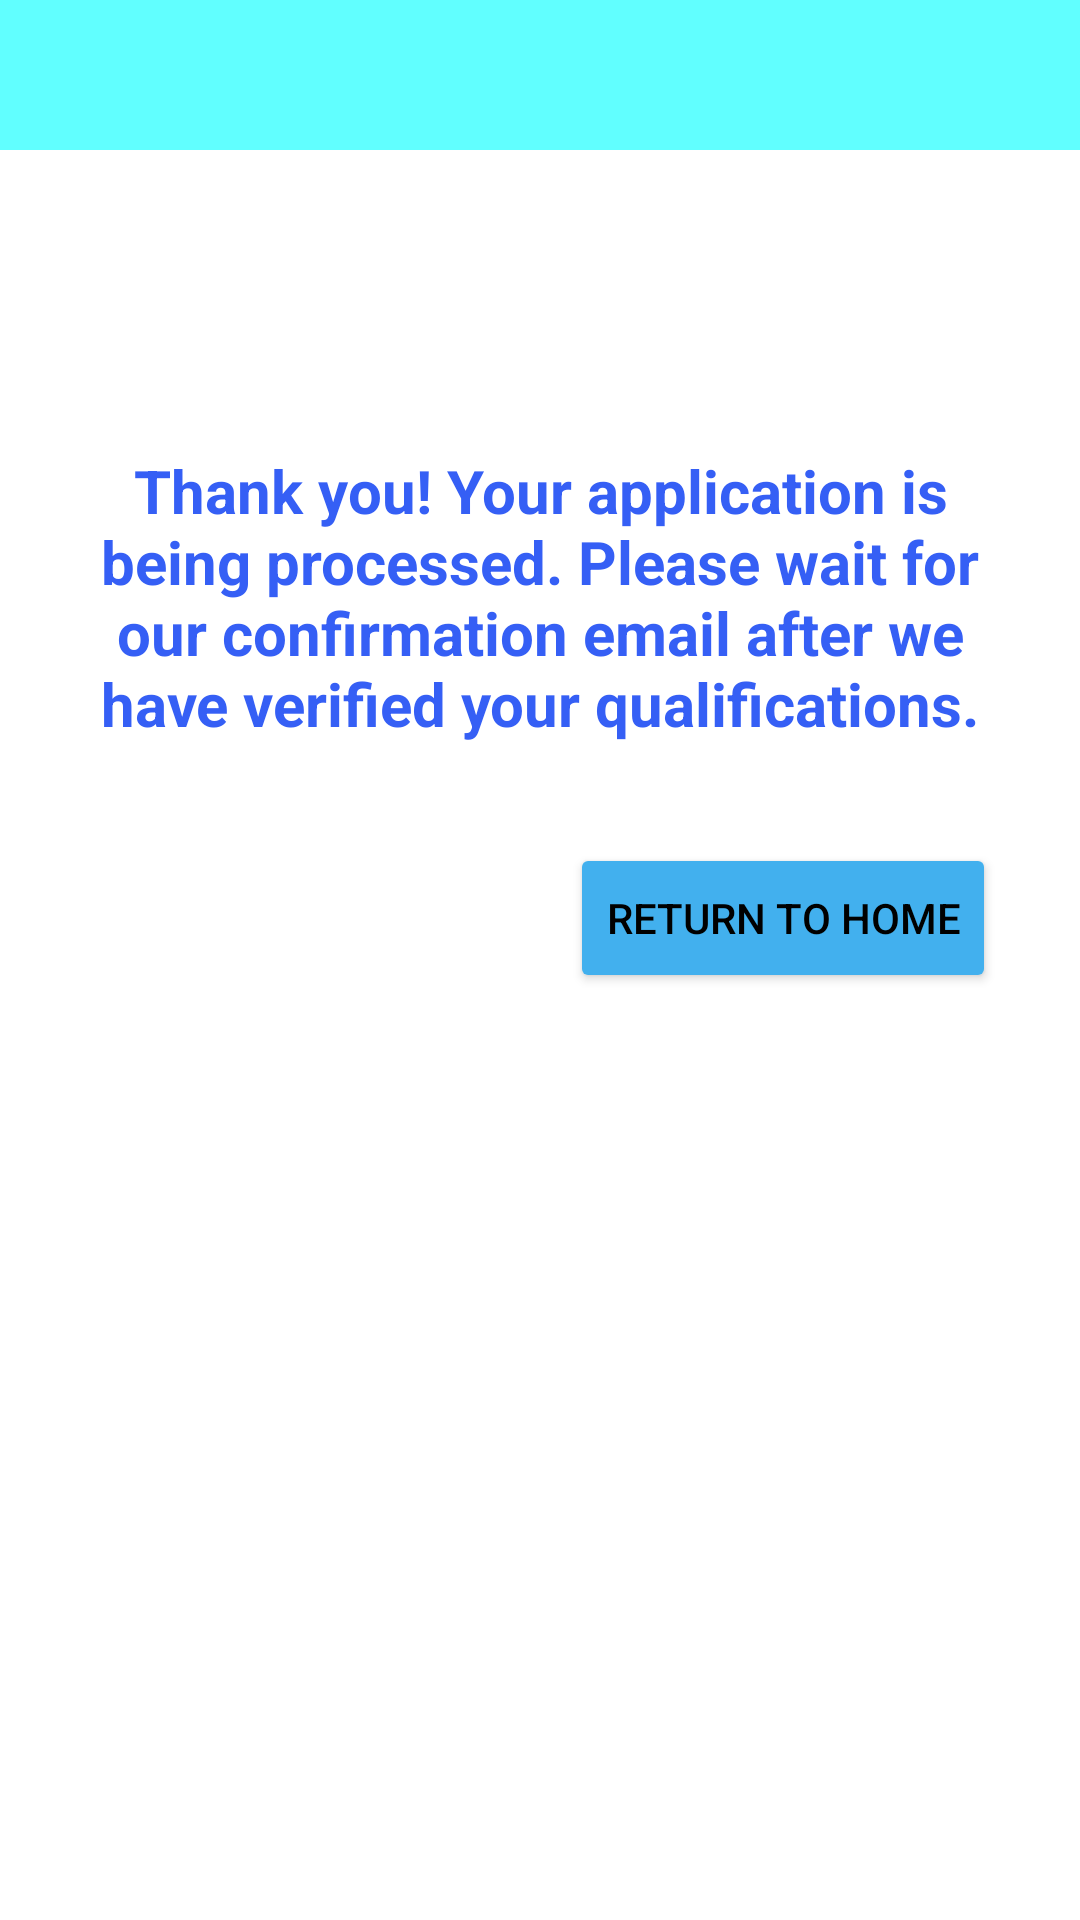

The Android layout XML behind this screen, and the referenced resources:
<!-- AndroidManifest.xml: application theme Theme.COMP3330Project -->
<!-- res/layout/coach_reg_4.xml -->
<?xml version="1.0" encoding="utf-8"?>
<androidx.constraintlayout.widget.ConstraintLayout xmlns:android="http://schemas.android.com/apk/res/android"
    xmlns:app="http://schemas.android.com/apk/res-auto"
    xmlns:tools="http://schemas.android.com/tools"
    android:layout_width="match_parent"
    android:layout_height="match_parent"
    android:padding="0dp"
    tools:context=".MainActivity">


    <androidx.constraintlayout.widget.ConstraintLayout
        android:id="@+id/top_layout"
        android:layout_width="0dp"
        android:layout_height="50dp"
        android:background="#61ffff"
        app:layout_constraintEnd_toEndOf="parent"
        app:layout_constraintStart_toStartOf="parent"
        app:layout_constraintTop_toTopOf="parent">

        <ImageView
            android:id="@+id/BackButton"
            android:layout_width="50dp"
            android:layout_height="50dp"
            app:layout_constraintBottom_toBottomOf="@+id/top_layout"
            app:layout_constraintStart_toStartOf="parent"
            app:srcCompat="@drawable/ic_launcher_back_foreground" />
    </androidx.constraintlayout.widget.ConstraintLayout>


    <TextView
        android:id="@+id/Description"
        android:layout_width="0dp"
        android:layout_height="wrap_content"
        android:layout_marginStart="20dp"
        android:layout_marginTop="100dp"
        android:layout_marginEnd="20dp"
        android:gravity="center"
        android:text="Thank you! Your application is being processed. Please wait for our confirmation email after we have verified your qualifications."
        android:textColor="#355FF5"
        android:textSize="20dp"
        android:textStyle="bold"
        app:layout_constraintEnd_toEndOf="parent"
        app:layout_constraintHorizontal_bias="1.0"
        app:layout_constraintStart_toStartOf="parent"
        app:layout_constraintTop_toBottomOf="@+id/top_layout" />

    <Button
        android:id="@+id/button2"
        android:layout_width="wrap_content"
        android:layout_height="50dp"
        android:layout_marginEnd="28dp"
        android:backgroundTint="#42B0EE"
        android:shadowColor="#355FF5"
        android:text="Return To Home"
        android:textColor="@color/black"
        app:layout_constraintEnd_toEndOf="parent"
        app:layout_constraintTop_toTopOf="@+id/imageView2" />

    <ImageView
        android:id="@+id/imageView2"
        android:layout_width="415dp"
        android:layout_height="359dp"
        app:layout_constraintBottom_toBottomOf="parent"
        app:layout_constraintEnd_toEndOf="parent"
        app:srcCompat="@drawable/gym_student" />

    
</androidx.constraintlayout.widget.ConstraintLayout>
<!-- resources referenced by this layout -->
<resources>
  <style name="Theme.COMP3330Project" parent="Theme.MaterialComponents.DayNight.NoActionBar">
          
          <item name="colorPrimary">@color/purple_500</item>
          <item name="colorPrimaryVariant">@color/purple_700</item>
          <item name="colorOnPrimary">@color/white</item>
          
          <item name="colorSecondary">@color/teal_200</item>
          <item name="colorSecondaryVariant">@color/teal_700</item>
          <item name="colorOnSecondary">@color/black</item>
          
          <item name="android:statusBarColor">?attr/colorPrimaryVariant</item>
          
      </style>
  <!-- not gathered from this repository: default colours our renderer supplied (Android Studio template values) -->
  <color name="purple_500">#FF6200EE</color>
  <color name="purple_700">#FF3700B3</color>
  <color name="teal_200">#FF03DAC5</color>
  <color name="teal_700">#FF018786</color>
  <color name="black">#FF000000</color>
  <color name="white">#FFFFFFFF</color>
</resources>
